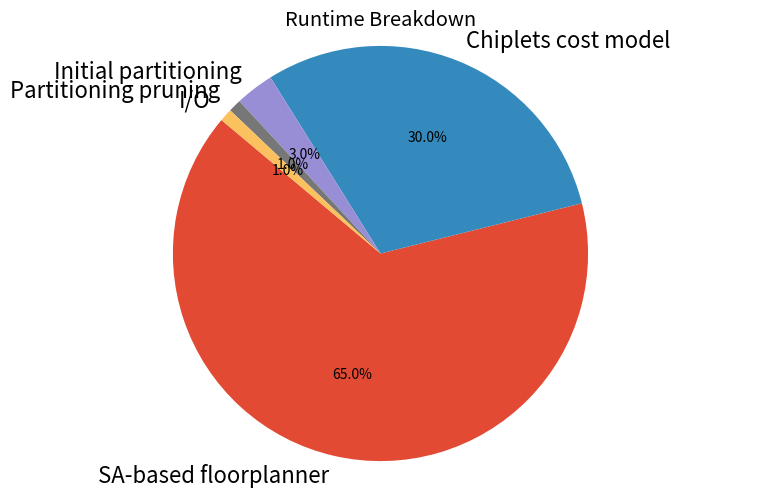

Python code for this plot:
import matplotlib.pyplot as plt
import numpy as np
import matplotlib as mpl

# Update font sizes globally
mpl.rcParams.update({
    'font.size': 40,          # Overall font size
    'axes.titlesize': 40,     # Title font size
    'axes.labelsize': 40,     # Axis label font size
    'xtick.labelsize': 16,    # X-axis tick label size
    'ytick.labelsize': 16,    # Y-axis tick label size
})

# total population size

# ----------------------------
# 1) Setup: Parameter Values
# ----------------------------
params = np.array([10, 20, 30, 40, 50, 60, 70])

# ----------------------------
# 2) Dummy Data for Each Benchmark
#    (Replace these with your actual numbers)
# ----------------------------
# Unnormalized COST (example)
cost_ws1 = np.array([63.41, 62.85, 58.76, 56.7, 54.7, 54.1, 54.1])
cost_ws2 = np.array([132.56, 130.19, 126.34, 122.24, 121.29, 120.11, 120.11])
cost_adi1 = np.array([55.49, 54.11, 53.23, 51.12, 50.79, 50.79, 50.79])
cost_adi2 = np.array([53.31, 52.01, 51.14, 49.95, 49.02, 49.02, 49.02])

# Unnormalized RUNTIME (example)
runtime_ws1 = np.array([573, 613, 653, 703, 773,873, 1073])
runtime_ws2 = np.array([3659, 3969, 4119, 4759, 5759, 9759, 10759])
runtime_adi1 = np.array([16, 25, 22, 34, 19, 32, 40])
runtime_adi2 = np.array([20, 28, 27, 33, 22, 38, 49])

# ----------------------------
# 3) Normalization
# ----------------------------
# Cost normalization denominators (given in your question)
ref_ws1 = 71.08
ref_ws2 = 145.5
ref_adi1 = 53.14
ref_adi2 = 49.48

# Normalize cost
cost_ws1_norm = cost_ws1 / ref_ws1
cost_ws2_norm = cost_ws2 / ref_ws2
cost_adi1_norm = cost_adi1 / ref_adi1
cost_adi2_norm = cost_adi2 / ref_adi2

# Normalize runtime by 10000 seconds
runtime_ws1_norm = runtime_ws1 / 10000.0
runtime_ws2_norm = runtime_ws2 / 10000.0
runtime_adi1_norm = runtime_adi1 / 10000.0
runtime_adi2_norm = runtime_adi2 / 10000.0

# ----------------------------
# 4) Plot Setup
# ----------------------------
plt.style.use('ggplot')
fig, ax_cost = plt.subplots(figsize=(8, 5))

# ax_cost for cost (left y-axis)
# ax_runtime for runtime (right y-axis)
ax_runtime = ax_cost.twinx()

# ----------------------------
# 5) Plot COST (Left Axis)
# ----------------------------
ax_cost.plot(params, cost_ws1_norm, 'o-', color='blue',  label='WS1 Cost')
ax_cost.plot(params, cost_ws2_norm, 'o-', color='green', label='WS2 Cost')
ax_cost.plot(params, cost_adi1_norm,'o-', color='red',   label='TC1 Cost')
ax_cost.plot(params, cost_adi2_norm,'o-', color='purple',label='TC2 Cost')

# ----------------------------
# 6) Plot RUNTIME (Right Axis)
# ----------------------------
ax_runtime.plot(params, runtime_ws1_norm, 's--', color='blue',  label='WS1 Runtime')
ax_runtime.plot(params, runtime_ws2_norm, 's--', color='green', label='WS2 Runtime')
ax_runtime.plot(params, runtime_adi1_norm,'s--', color='red',   label='TC1 Runtime')
ax_runtime.plot(params, runtime_adi2_norm,'s--', color='purple',label='TC2 Runtime')

# ----------------------------
# 7) Labeling and Legends
# ----------------------------
ax_cost.set_xlabel('Total population size')
ax_cost.set_ylabel('Normalized Cost')
ax_runtime.set_ylabel('Normalized Runtime')

ax_cost.set_title('Effect of total population size')
# Create combined legend by merging handles
cost_lines, cost_labels = ax_cost.get_legend_handles_labels()
runtime_lines, runtime_labels = ax_runtime.get_legend_handles_labels()
ax_cost.legend(cost_lines + runtime_lines, cost_labels + runtime_labels, loc='upper left')

plt.tight_layout()
plt.show()
plt.savefig('total_pop_size_plot.png', dpi=300)

# clear plot 
plt.clf()

# total number of generations 

# ----------------------------
# 1) Setup: Parameter Values
# ----------------------------
params = np.array([10, 20, 30, 40, 50, 60, 70])

# ----------------------------
# 2) Dummy Data for Each Benchmark
#    (Replace these with your actual numbers)
# ----------------------------
# Unnormalized COST (example)
cost_ws1 = np.array([59.43, 58.85, 57.76, 56.7, 54.7, 54.1, 54.1])
cost_ws2 = np.array([131.25, 127.22, 124.19, 121.29, 121.29, 121.11, 120.22])
cost_adi1 = np.array([52.11, 52.11, 52.05, 51.12, 50.79, 50.79, 50.42])
cost_adi2 = np.array([50.31, 50.03, 49.95, 49.76, 49.02, 49.01, 49.01])

# Unnormalized RUNTIME (example)
runtime_ws1 = np.array([473, 513, 603, 653, 773, 973, 1273])
runtime_ws2 = np.array([2659, 3369, 3919, 4459, 4759, 8759, 11759])
runtime_adi1 = np.array([11, 11, 16, 19, 19, 32, 39])
runtime_adi2 = np.array([14, 19, 29, 33, 37, 48, 52])

# ----------------------------
# 3) Normalization
# ----------------------------
# Cost normalization denominators (given in your question)
ref_ws1 = 71.08
ref_ws2 = 145.5
ref_adi1 = 53.14
ref_adi2 = 49.48

# Normalize cost
cost_ws1_norm = cost_ws1 / ref_ws1
cost_ws2_norm = cost_ws2 / ref_ws2
cost_adi1_norm = cost_adi1 / ref_adi1
cost_adi2_norm = cost_adi2 / ref_adi2

# Normalize runtime by 10000 seconds
runtime_ws1_norm = runtime_ws1 / 10000.0
runtime_ws2_norm = runtime_ws2 / 10000.0
runtime_adi1_norm = runtime_adi1 / 10000.0
runtime_adi2_norm = runtime_adi2 / 10000.0

# ----------------------------
# 4) Plot Setup
# ----------------------------
plt.style.use('ggplot')
fig, ax_cost = plt.subplots(figsize=(8, 5))

# ax_cost for cost (left y-axis)
# ax_runtime for runtime (right y-axis)
ax_runtime = ax_cost.twinx()

# ----------------------------
# 5) Plot COST (Left Axis)
# ----------------------------
ax_cost.plot(params, cost_ws1_norm, 'o-', color='blue',  label='WS1 Cost')
ax_cost.plot(params, cost_ws2_norm, 'o-', color='green', label='WS2 Cost')
ax_cost.plot(params, cost_adi1_norm,'o-', color='red',   label='TC1 Cost')
ax_cost.plot(params, cost_adi2_norm,'o-', color='purple',label='TC2 Cost')

# ----------------------------
# 6) Plot RUNTIME (Right Axis)
# ----------------------------
ax_runtime.plot(params, runtime_ws1_norm, 's--', color='blue',  label='WS1 Runtime')
ax_runtime.plot(params, runtime_ws2_norm, 's--', color='green', label='WS2 Runtime')
ax_runtime.plot(params, runtime_adi1_norm,'s--', color='red',   label='TC1 Runtime')
ax_runtime.plot(params, runtime_adi2_norm,'s--', color='purple',label='TC2 Runtime')

# ----------------------------
# 7) Labeling and Legends
# ----------------------------
ax_cost.set_xlabel('Total number of generations')
ax_cost.set_ylabel('Normalized Cost')
ax_runtime.set_ylabel('Normalized Runtime')

ax_cost.set_title('Effect of #generations')
# Create combined legend by merging handles
cost_lines, cost_labels = ax_cost.get_legend_handles_labels()
runtime_lines, runtime_labels = ax_runtime.get_legend_handles_labels()
ax_cost.legend(cost_lines + runtime_lines, cost_labels + runtime_labels, loc='upper left')

plt.tight_layout()
plt.show()
plt.savefig('total_generations_plot.png', dpi=300)

# Number of genome pairs in tournament selection

# clear plot 
plt.clf()

# ----------------------------
# 1) Setup: Parameter Values
# ----------------------------
params = np.array([30, 35, 40, 45, 50, 55, 60])

# ----------------------------
# 2) Dummy Data for Each Benchmark
#    (Replace these with your actual numbers)
# ----------------------------
# Unnormalized COST (example)
cost_ws1 = np.array([63.64, 63.64, 56.41, 54.1, 54.7, 57.29, 59.14])
cost_ws2 = np.array([139.45, 138.63, 125.29, 121.29, 120.21, 129.11, 129.22])
cost_adi1 = np.array([58.73, 56.42, 53.15, 50.79, 51.79, 52.95, 52.96])
cost_adi2 = np.array([55.99, 53.21, 50.41, 49.02, 49.02, 54.16, 53.33])

# Unnormalized RUNTIME (example)
runtime_ws1 = np.array([673, 663, 671, 653, 673, 666, 692])
runtime_ws2 = np.array([4319, 4369, 4219, 4459, 4509, 4759, 4469])
runtime_adi1 = np.array([21, 21, 20, 19, 19, 19, 20])
runtime_adi2 = np.array([34, 39, 39, 33, 37, 38, 32])

# ----------------------------
# 3) Normalization
# ----------------------------
# Cost normalization denominators (given in your question)
ref_ws1 = 71.08
ref_ws2 = 145.5
ref_adi1 = 53.14
ref_adi2 = 49.48

# Normalize cost
cost_ws1_norm = cost_ws1 / ref_ws1
cost_ws2_norm = cost_ws2 / ref_ws2
cost_adi1_norm = cost_adi1 / ref_adi1
cost_adi2_norm = cost_adi2 / ref_adi2

# Normalize runtime by 10000 seconds
runtime_ws1_norm = runtime_ws1 / 10000.0
runtime_ws2_norm = runtime_ws2 / 10000.0
runtime_adi1_norm = runtime_adi1 / 10000.0
runtime_adi2_norm = runtime_adi2 / 10000.0

# ----------------------------
# 4) Plot Setup
# ----------------------------
plt.style.use('ggplot')
fig, ax_cost = plt.subplots(figsize=(8, 5))

# ax_cost for cost (left y-axis)
# ax_runtime for runtime (right y-axis)
ax_runtime = ax_cost.twinx()

# ----------------------------
# 5) Plot COST (Left Axis)
# ----------------------------
ax_cost.plot(params, cost_ws1_norm, 'o-', color='blue',  label='WS1 Cost')
ax_cost.plot(params, cost_ws2_norm, 'o-', color='green', label='WS2 Cost')
ax_cost.plot(params, cost_adi1_norm,'o-', color='red',   label='TC1 Cost')
ax_cost.plot(params, cost_adi2_norm,'o-', color='purple',label='TC2 Cost')

# ----------------------------
# 6) Plot RUNTIME (Right Axis)
# ----------------------------
ax_runtime.plot(params, runtime_ws1_norm, 's--', color='blue',  label='WS1 Runtime')
ax_runtime.plot(params, runtime_ws2_norm, 's--', color='green', label='WS2 Runtime')
ax_runtime.plot(params, runtime_adi1_norm,'s--', color='red',   label='TC1 Runtime')
ax_runtime.plot(params, runtime_adi2_norm,'s--', color='purple',label='TC2 Runtime')

# ----------------------------
# 7) Labeling and Legends
# ----------------------------
ax_cost.set_xlabel('Number of genome pairs in tournament selection')
ax_cost.set_ylabel('Normalized Cost')
ax_runtime.set_ylabel('Normalized Runtime')

ax_cost.set_title('Effect of #genome pairs in selection')
# Create combined legend by merging handles
cost_lines, cost_labels = ax_cost.get_legend_handles_labels()
runtime_lines, runtime_labels = ax_runtime.get_legend_handles_labels()
ax_cost.legend(cost_lines + runtime_lines, cost_labels + runtime_labels, loc='upper left')

plt.tight_layout()
plt.show()
plt.savefig('total_genome_pairs_plot.png', dpi=300)

# Crossover probability

# clear plot 
plt.clf()

# ----------------------------
# 1) Setup: Parameter Values
# ----------------------------
params = np.array([0.45, 0.5, 0.55, 0.6, 0.65, 0.7, 0.75])

# ----------------------------
# 2) Dummy Data for Each Benchmark
#    (Replace these with your actual numbers)
# ----------------------------
# Unnormalized COST (example)
cost_ws1 = np.array([66.29, 63.64, 54.1, 54.1, 54.1, 57.1, 58.2])
cost_ws2 = np.array([124.13, 122.19, 122.29, 124.29, 121.29, 123.21, 124.21])
cost_adi1 = np.array([52.76, 52.19, 50.95, 51.79, 50.79, 51.21, 52.33])
cost_adi2 = np.array([53.26, 50.21, 49.12, 49.62, 49.02, 50.14, 53.92])

# Unnormalized RUNTIME (example)
runtime_ws1 = np.array([654, 656, 656, 661, 670, 676, 682])
runtime_ws2 = np.array([4216, 4339, 4459, 4559, 4589, 4569, 4572])
runtime_adi1 = np.array([19, 21, 19, 19, 19, 19, 20])
runtime_adi2 = np.array([30, 31, 33, 33, 34, 36, 37])

# ----------------------------
# 3) Normalization
# ----------------------------
# Cost normalization denominators (given in your question)
ref_ws1 = 71.08
ref_ws2 = 145.5
ref_adi1 = 53.14
ref_adi2 = 49.48

# Normalize cost
cost_ws1_norm = cost_ws1 / ref_ws1
cost_ws2_norm = cost_ws2 / ref_ws2
cost_adi1_norm = cost_adi1 / ref_adi1
cost_adi2_norm = cost_adi2 / ref_adi2

# Normalize runtime by 10000 seconds
runtime_ws1_norm = runtime_ws1 / 10000.0
runtime_ws2_norm = runtime_ws2 / 10000.0
runtime_adi1_norm = runtime_adi1 / 10000.0
runtime_adi2_norm = runtime_adi2 / 10000.0

# ----------------------------
# 4) Plot Setup
# ----------------------------
plt.style.use('ggplot')
fig, ax_cost = plt.subplots(figsize=(8, 5))

# ax_cost for cost (left y-axis)
# ax_runtime for runtime (right y-axis)
ax_runtime = ax_cost.twinx()

# ----------------------------
# 5) Plot COST (Left Axis)
# ----------------------------
ax_cost.plot(params, cost_ws1_norm, 'o-', color='blue',  label='WS1 Cost')
ax_cost.plot(params, cost_ws2_norm, 'o-', color='green', label='WS2 Cost')
ax_cost.plot(params, cost_adi1_norm,'o-', color='red',   label='TC1 Cost')
ax_cost.plot(params, cost_adi2_norm,'o-', color='purple',label='TC2 Cost')

# ----------------------------
# 6) Plot RUNTIME (Right Axis)
# ----------------------------
ax_runtime.plot(params, runtime_ws1_norm, 's--', color='blue',  label='WS1 Runtime')
ax_runtime.plot(params, runtime_ws2_norm, 's--', color='green', label='WS2 Runtime')
ax_runtime.plot(params, runtime_adi1_norm,'s--', color='red',   label='TC1 Runtime')
ax_runtime.plot(params, runtime_adi2_norm,'s--', color='purple',label='TC2 Runtime')

# ----------------------------
# 7) Labeling and Legends
# ----------------------------
ax_cost.set_xlabel('Crossover probability')
ax_cost.set_ylabel('Normalized Cost')
ax_runtime.set_ylabel('Normalized Runtime')

ax_cost.set_title('Effect of crossover probability')
# Create combined legend by merging handles
cost_lines, cost_labels = ax_cost.get_legend_handles_labels()
runtime_lines, runtime_labels = ax_runtime.get_legend_handles_labels()
ax_cost.legend(cost_lines + runtime_lines, cost_labels + runtime_labels, loc='upper left')

plt.tight_layout()
plt.show()
plt.savefig('crossover_prob_plot.png', dpi=300)

plt.clf()

# Data
labels = [
    'SA-based floorplanner',
    'Chiplets cost model',
    'Initial partitioning',
    'Partitioning pruning',
    'I/O'
]
sizes = [65, 30, 3, 1, 1]  # Corresponding time percentages

# Create the pie chart
plt.pie(
    sizes,
    labels=labels,
    autopct='%1.1f%%',      # Label each slice with X.X%
    startangle=140          # Rotate chart for a better view (optional)
)

plt.title('Runtime Breakdown')
plt.axis('equal')  # Make sure pie is drawn as a circle
plt.tight_layout()

# Show and/or save the figure
plt.show()
plt.savefig('runtime_breakdown.png', dpi=300)
